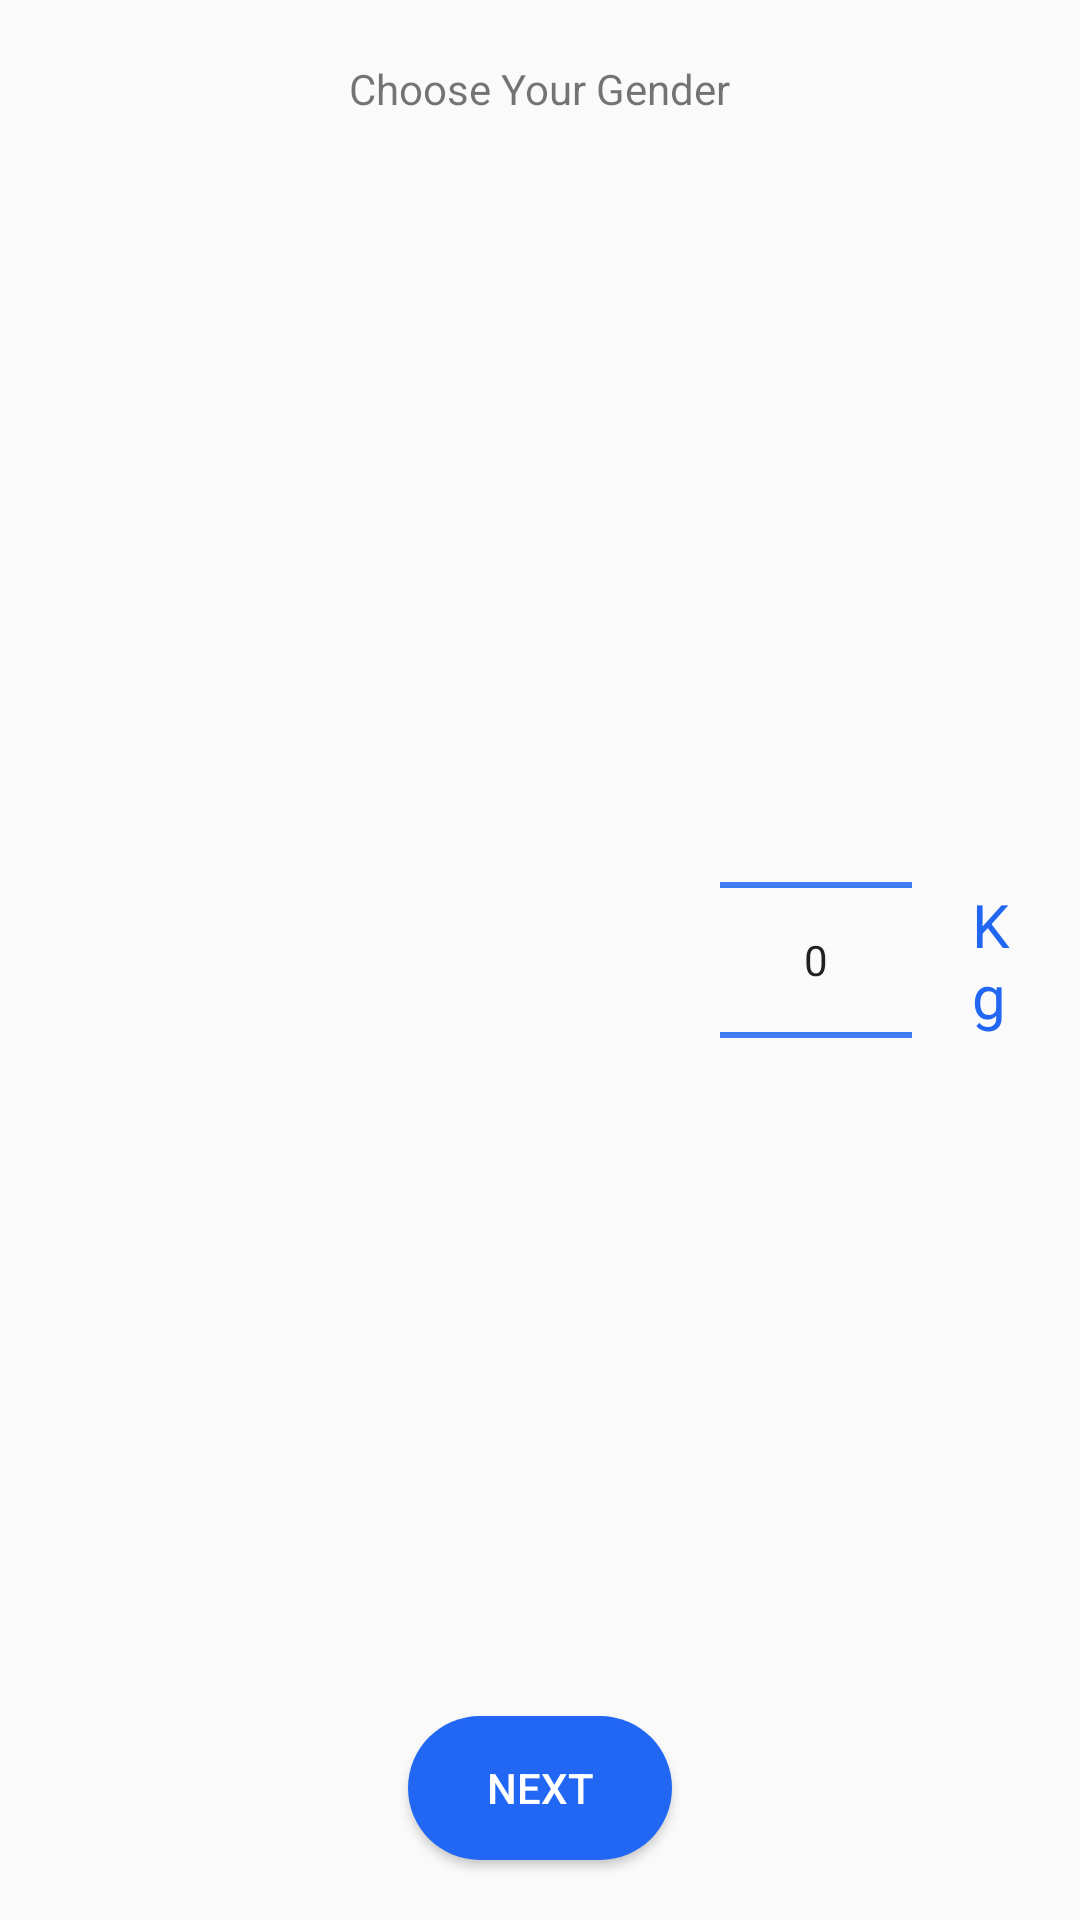

Reconstruct the res/layout file that produces this screen, plus the resources it refers to.
<!-- AndroidManifest.xml: application theme AppTheme -->
<!-- res/layout/content_choose_weight.xml -->
<?xml version="1.0" encoding="utf-8"?>
<RelativeLayout xmlns:android="http://schemas.android.com/apk/res/android"
    xmlns:app="http://schemas.android.com/apk/res-auto"
    xmlns:tools="http://schemas.android.com/tools"
    android:layout_width="match_parent"
    android:layout_height="match_parent"
    app:layout_behavior="@string/appbar_scrolling_view_behavior"
    >
    <TextView
        android:id="@+id/txt_title_choose_gender"
        android:layout_width="wrap_content"
        android:layout_height="wrap_content"
        android:layout_alignParentTop="true"
        android:layout_centerHorizontal="true"
        android:layout_marginTop="20dp"
        android:text="@string/title_choose_gender" />
    <LinearLayout
        android:layout_width="match_parent"
        android:layout_height="wrap_content"
        android:layout_centerInParent="true"
        android:gravity="center"
        android:orientation="horizontal">
        <ImageView
            android:id="@+id/imageView"
            android:layout_width="200dp"
            android:layout_height="200dp"
            android:layout_margin="20dp"
            app:srcCompat="@drawable/weight" />
<NumberPicker
    android:id="@+id/pickerKg"
    android:layout_width="wrap_content"
    android:layout_height="wrap_content"
    android:background="@android:color/transparent"
    android:solidColor="@android:color/transparent"
    android:theme="@style/ThemeOverlay.NumberPicker"></NumberPicker>

        <TextView
            android:id="@+id/textView"
            android:layout_width="wrap_content"
            android:layout_height="wrap_content"
            android:layout_margin="20dp"
            android:text="@string/text_kg"
            android:textSize="20dp"
            android:textColor="@color/colorPrimary"/>


    </LinearLayout>

    <Button
        android:id="@+id/btn_next"
        android:layout_width="wrap_content"
        android:layout_height="wrap_content"
        android:layout_alignParentBottom="true"
        android:layout_centerHorizontal="true"
        android:background="@drawable/bg_squiricle_white"
        android:layout_marginBottom="14dp"
        android:textColor="@color/whitetext"
        android:layout_margin="20dp"
        android:text="@string/btn_text_next" />
</RelativeLayout>
<!-- resources referenced by this layout -->
<resources>
  <color name="colorPrimary">#2167F3</color>
  <color name="whitetext">#ffffff</color>
  <!-- drawable bg_squiricle_white (drawable-v24) -->
  <?xml version="1.0" encoding="utf-8"?>
  <shape xmlns:android="http://schemas.android.com/apk/res/android"
      android:shape="rectangle">
      <solid android:color="@color/colorPrimary" />
      <corners android:radius="32dp" />
  
  </shape>
  <string name="btn_text_next">Next</string>
  <string name="text_kg">Kg</string>
  <string name="title_choose_gender">Choose Your Gender</string>
  <style name="ThemeOverlay.NumberPicker" parent="">
          <item name="colorControlNormal">@color/colorPrimary</item>
      </style>
  <style name="AppTheme" parent="Theme.AppCompat.Light.DarkActionBar">
          
          <item name="colorPrimary">@color/colorPrimary</item>
          <item name="colorPrimaryDark">@color/colorPrimaryDark</item>
          <item name="colorAccent">@color/colorAccent</item>
          <item name="android:windowDisablePreview">true</item>
      </style>
  <color name="colorPrimaryDark">#0016ff</color>
  <color name="colorAccent">#D81B60</color>
</resources>
